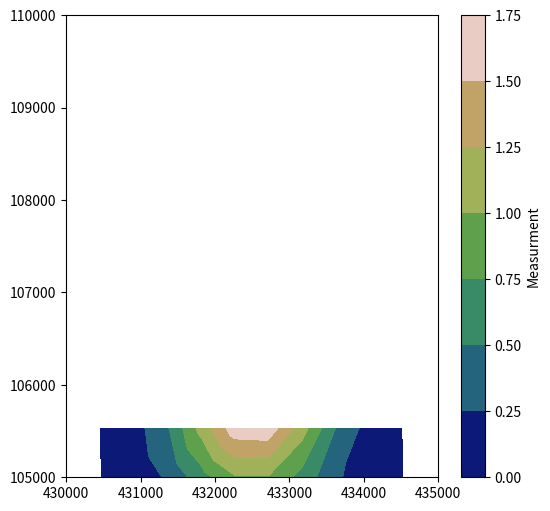

This figure's Python source:
#
#Sandbox file where testing of different algorithms can be soft tested and ran in here
#
import matplotlib.pyplot as plt

def contourFormation():
    x = [430475, 430925, 431375, 431825, 432275, 432725, 433175, 433625, 434075, 434525, 430454, 430908, 431364, 431812, 432264, 432707, 433164, 433611, 434061, 434510]
    y = [105005, 105005, 105005, 105005, 105005, 105005, 105005, 105005, 105005, 105005, 105531, 105531, 105531, 105531, 105531, 105531, 105531, 105531, 105531, 105531]
    z = [0.01717, 0.08678, 0.29248, 0.65747, 0.98575, 0.98575, 0.65747, 0.29248, 0.08678, 0.01717, 0.02643, 0.13784, 0.47821, 1.0827, 1.64394, 1.66521, 1.11841, 0.50585, 0.15199, 0.03058]

    fig, ax = plt.subplots(nrows=1, ncols=1, figsize=(6, 6))
        
    cmap = 'gist_earth'
    contf = ax.tricontourf(x, y, z, cmap=plt.get_cmap(cmap))
    # contf.set_clim(0, 150)
    plt.colorbar(contf, label='Measurment')
    plt.xlim([430000, 435000])
    plt.ylim([105000, 110000])
    plt.show()

if __name__ == '__main__':
    contourFormation()